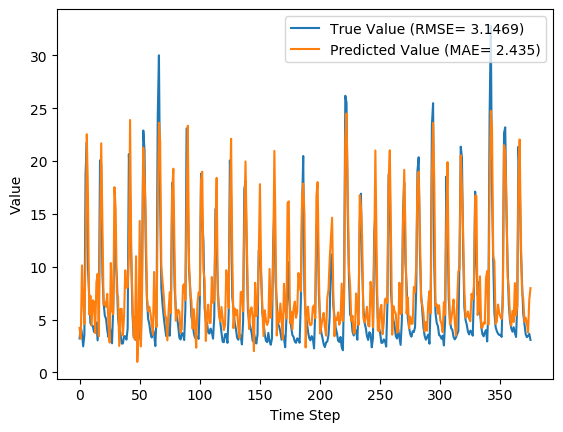

The file beside this chart, header and first rows:
y_true, y_pred, y_true_scaled, y_pred_scaled
3.21, 4.193, 0.07724, 0.1088
4.29, 3.199, 0.1119, 0.0769
3.67, 10.13, 0.09199, 0.299
2.46, 6.819, 0.05321, 0.1929
3.54, 4.572, 0.08782, 0.1209
18.82, 10.98, 0.5776, 0.3262
21.76, 22.54, 0.6718, 0.6967
9.83, 16.46, 0.2894, 0.5018
7.16, 5.469, 0.2038, 0.1496
4.67, 7.249, 0.124, 0.2067
4.44, 4.466, 0.1167, 0.1175
4.4, 6.83, 0.1154, 0.1933
3.83, 6.682, 0.09712, 0.1885
4.42, 3.716, 0.116, 0.09347
4.72, 8.522, 0.1256, 0.2475
3.03, 9.323, 0.07147, 0.2732
4.87, 3.417, 0.1304, 0.08386
20.07, 13.44, 0.6176, 0.405
19.62, 21.68, 0.6032, 0.6693
9.33, 13.7, 0.2734, 0.4133
6.56, 6.407, 0.1846, 0.1797
5.37, 6.628, 0.1465, 0.1868
5.07, 6.194, 0.1369, 0.1729
4.02, 7.427, 0.1032, 0.2124
3.34, 4.672, 0.08141, 0.1241
4.47, 2.817, 0.1176, 0.06464
3.61, 10.35, 0.09006, 0.3061
2.75, 5.817, 0.0625, 0.1608
6.28, 5.497, 0.1756, 0.1505
12.55, 17.53, 0.3766, 0.5362
10.44, 15.41, 0.309, 0.4684
9.01, 7.496, 0.2631, 0.2146
5.12, 7.135, 0.1385, 0.2031
4.16, 2.502, 0.1077, 0.05454
3.72, 5.991, 0.09359, 0.1664
2.73, 6.016, 0.06186, 0.1672
2.73, 3.501, 0.06186, 0.08656
3.43, 5.227, 0.08429, 0.1419
3.4, 9.656, 0.08333, 0.2838
3.1, 8.008, 0.07372, 0.231
4.17, 8.027, 0.108, 0.2316
20.66, 11.03, 0.6365, 0.3278
16.78, 23.89, 0.5122, 0.74
10.67, 11.32, 0.3163, 0.3372
5.59, 6.649, 0.1535, 0.1875
3.31, 3.505, 0.08045, 0.0867
5.26, 3.095, 0.1429, 0.07356
3.05, 10.99, 0.07212, 0.3267
3.04, 0.9885, 0.07179, 0.006043
5.26, 3.303, 0.1429, 0.08021
3.41, 14.34, 0.08365, 0.4338
3.07, 2.458, 0.07276, 0.05314
9.62, 7.853, 0.2827, 0.2261
22.89, 21.27, 0.708, 0.656
21.04, 18.57, 0.6487, 0.5694
12.14, 15, 0.3635, 0.455
7.0, 7.214, 0.1987, 0.2056
5.08, 5.793, 0.1372, 0.16
4.58, 6.217, 0.1212, 0.1736
3.72, 5.555, 0.09359, 0.1524
... 316 more rows
